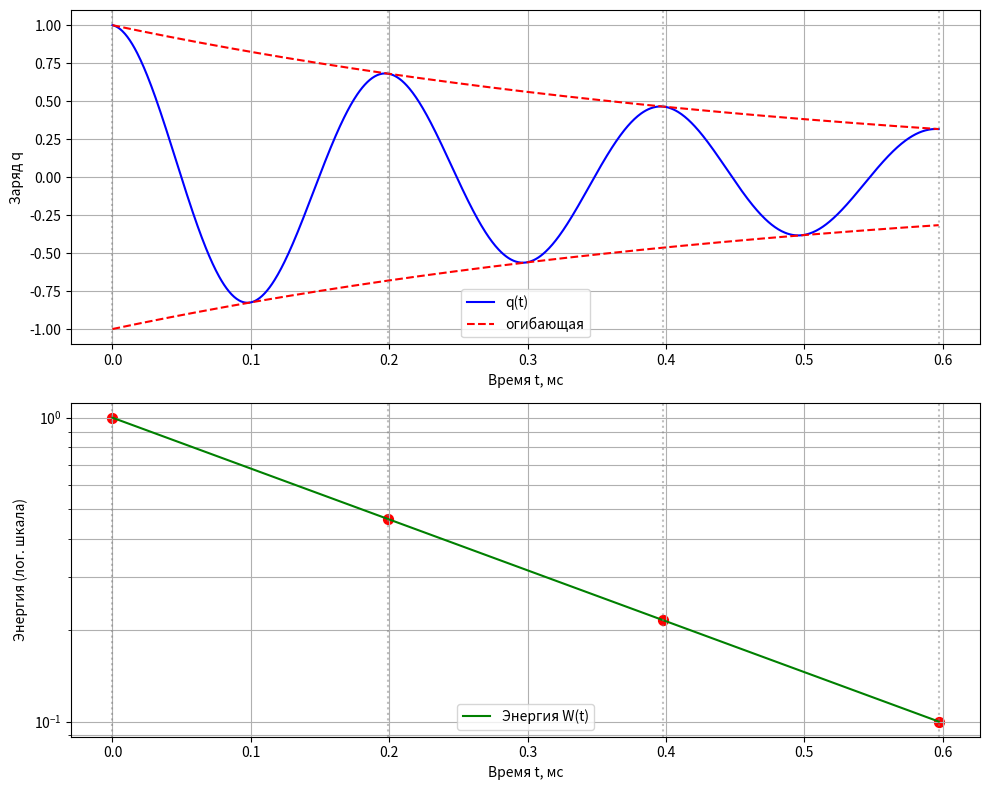

This figure's Python source:
import numpy as np
import matplotlib.pyplot as plt

L = 0.005
C = 0.2e-6
N = 3
omega0 = 1/np.sqrt(L*C)
ln10 = np.log(10)

beta_sq = (ln10**2 * omega0**2)/(16*np.pi**2*N**2 + ln10**2)
beta = np.sqrt(beta_sq)
R = 2*L*beta
omega = np.sqrt(omega0**2 - beta**2)
T = 2*np.pi/omega
lam = beta*T

print(f"β = {beta:.1f} с⁻¹")
print(f"R = {R:.2f} Ом")
print(f"λ = βT = {lam:.3f}")

t = np.linspace(0, 3*T, 1000)
q_ampl = np.exp(-beta*t)
q = q_ampl*np.cos(omega*t)
W = q_ampl**2

fig, (ax1, ax2) = plt.subplots(2, 1, figsize=(10, 8))

ax1.plot(t*1000, q, 'b-', label='q(t)')
ax1.plot(t*1000, q_ampl, 'r--', label='огибающая')
ax1.plot(t*1000, -q_ampl, 'r--')
ax1.set_xlabel('Время t, мс')
ax1.set_ylabel('Заряд q')
ax1.grid(True)
ax1.legend()

for n in range(4):
    tn = n*T
    ax1.axvline(x=tn*1000, color='gray', linestyle=':', alpha=0.5)

ax2.semilogy(t*1000, W, 'g-', label='Энергия W(t)')
ax2.set_xlabel('Время t, мс')
ax2.set_ylabel('Энергия (лог. шкала)')
ax2.grid(True, which='both')
ax2.legend()

for n in range(4):
    tn = n*T
    Wn = np.exp(-2*beta*tn)
    ax2.scatter(tn*1000, Wn, color='red', s=50)
    ax2.axvline(x=tn*1000, color='gray', linestyle=':', alpha=0.5)

plt.tight_layout()
plt.show()
